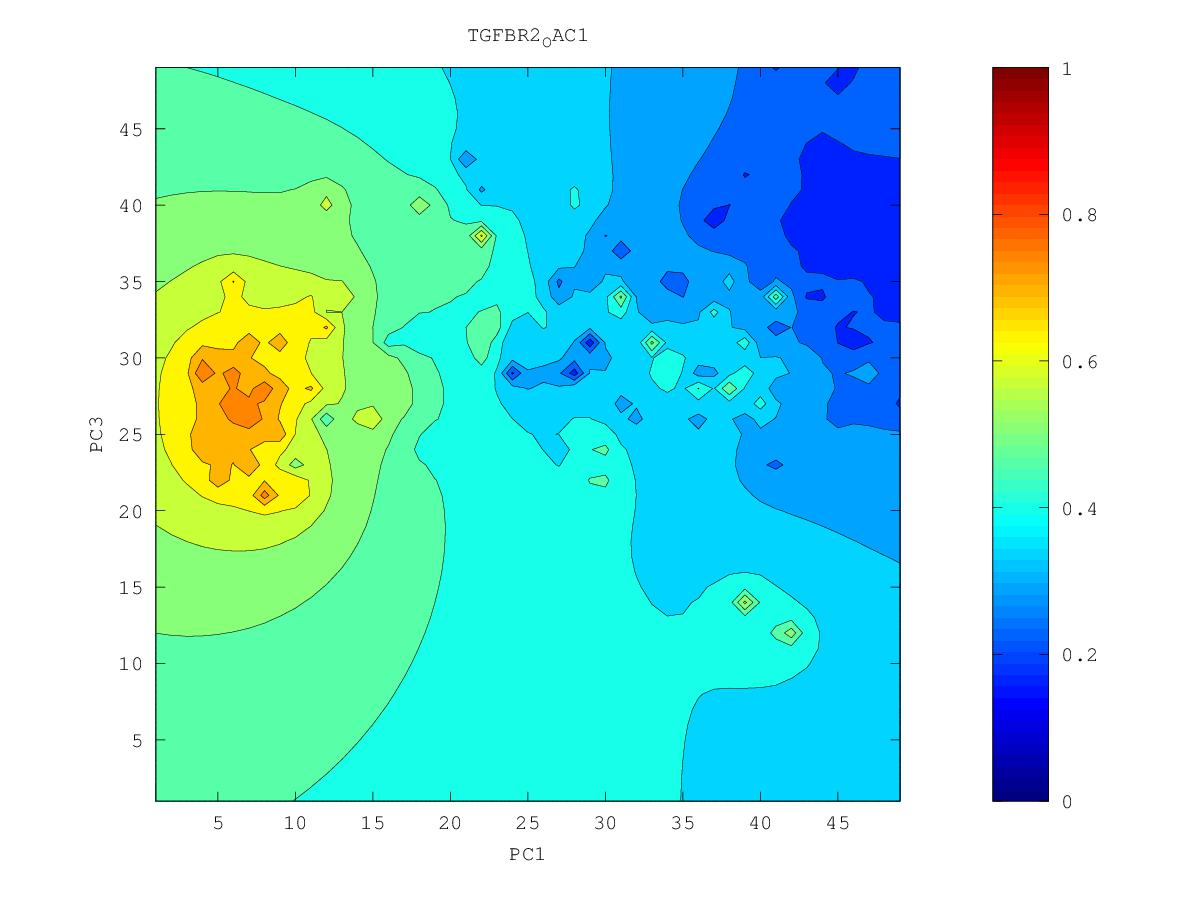

The table this chart was drawn from, first rows:
0.258139115825, 0.253468477127, 0.248999137677, 0.24408104496, 0.238060773437, 0.230100859797, 0.217689018786, 0.161686161389, 0.202450877325, 0.206421316186, 0.206452883806, 0.213196139804, 0.210736962053, 0.202119676205, 0.178174613478, 0.208344065517, 0.209467652505, 0.222743446915, 0.225393760219, 0.228447405314, 0.234886356364, 0.236702546442, 0.205254977628, 0.259628649977
0.2529, 0.2484, 0.2449, 0.2407, 0.2351, 0.2273, 0.2162, 0.2006, 0.1961, 0.2043, 0.2056, 0.2008, 0.1911, 0.1731, 0.2024, 0.211, 0.2104, 0.2245, 0.2284, 0.244, 0.2576, 0.256, 0.2568, 0.2684
0.243, 0.24, 0.2396, 0.2373, 0.2324, 0.2252, 0.2152, 0.199, 0.1815, 0.1986, 0.2, 0.1893, 0.1704, 0.1906, 0.2128, 0.2211, 0.2227, 0.225, 0.2152, 0.2655, 0.3132, 0.2637, 0.259, 0.2728
0.2052, 0.2236, 0.2328, 0.234, 0.2298, 0.2225, 0.2134, 0.2007, 0.1699, 0.1916, 0.1952, 0.1802, 0.1649, 0.1885, 0.2262, 0.2362, 0.2171, 0.2225, 0.1863, 0.2546, 0.2828, 0.2623, 0.2554, 0.2739
0.2207, 0.1972, 0.2247, 0.2321, 0.2271, 0.2165, 0.2081, 0.1984, 0.159, 0.1961, 0.1945, 0.176, 0.1932, 0.1644, 0.2247, 0.2445, 0.2319, 0.2139, 0.217, 0.2569, 0.2739, 0.2756, 0.2656, 0.2623
0.2395, 0.223, 0.2309, 0.2341, 0.2262, 0.1933, 0.1798, 0.203, 0.2041, 0.2011, 0.1796, 0.1984, 0.207, 0.2123, 0.2254, 0.2119, 0.2381, 0.2436, 0.2574, 0.2754, 0.2841, 0.2881, 0.2841, 0.2842
0.2496, 0.244, 0.2423, 0.2398, 0.2323, 0.2173, 0.2072, 0.2143, 0.2151, 0.2067, 0.1845, 0.1931, 0.2102, 0.2072, 0.2354, 0.2126, 0.2587, 0.2599, 0.2675, 0.3261, 0.3018, 0.304, 0.304, 0.3046
0.2507, 0.2497, 0.2494, 0.2468, 0.2415, 0.2346, 0.2293, 0.2272, 0.2246, 0.217, 0.192, 0.2074, 0.2251, 0.238, 0.2641, 0.2927, 0.2912, 0.2788, 0.2893, 0.329, 0.3356, 0.3202, 0.32, 0.319
0.2104, 0.2494, 0.2553, 0.2538, 0.2497, 0.2443, 0.2386, 0.2343, 0.2324, 0.2306, 0.2295, 0.235, 0.2451, 0.2571, 0.2856, 0.4903, 0.3018, 0.2618, 0.2914, 0.341, 0.3494, 0.3128, 0.3466, 0.336
0.2473, 0.2584, 0.2624, 0.261, 0.2571, 0.2512, 0.242, 0.2285, 0.2344, 0.2379, 0.242, 0.2487, 0.257, 0.2547, 0.2423, 0.304, 0.2954, 0.2912, 0.3045, 0.3384, 0.363, 0.3669, 0.4236, 0.3473
0.2731, 0.2718, 0.271, 0.2686, 0.2645, 0.2582, 0.2468, 0.2148, 0.233, 0.2331, 0.2444, 0.2526, 0.2655, 0.2818, 0.2925, 0.3049, 0.3006, 0.3193, 0.4345, 0.3522, 0.4405, 0.3914, 0.3604, 0.3243
0.2846, 0.2819, 0.2795, 0.2764, 0.2723, 0.2666, 0.2586, 0.2491, 0.2374, 0.2174, 0.2383, 0.2416, 0.2615, 0.3187, 0.3578, 0.323, 0.3406, 0.3413, 0.364, 0.3658, 0.3776, 0.515, 0.3734, 0.3408
0.2932, 0.2904, 0.2876, 0.2844, 0.2805, 0.2755, 0.2691, 0.2604, 0.2461, 0.2306, 0.1798, 0.2544, 0.2766, 0.301, 0.3094, 0.3049, 0.4179, 0.354, 0.3758, 0.3641, 0.3228, 0.3911, 0.3768, 0.354
0.3007, 0.298, 0.2954, 0.2924, 0.2889, 0.2847, 0.2792, 0.2712, 0.2544, 0.2333, 0.2393, 0.2684, 0.2835, 0.2923, 0.2948, 0.2992, 0.328, 0.3466, 0.36, 0.3622, 0.3096, 0.4593, 0.3764, 0.3178
0.3077, 0.3054, 0.303, 0.3004, 0.2975, 0.294, 0.2898, 0.2843, 0.2773, 0.273, 0.2758, 0.2833, 0.289, 0.2861, 0.2678, 0.2769, 0.3135, 0.3449, 0.3682, 0.4036, 0.3926, 0.3873, 0.3711, 0.3479
0.3144, 0.3125, 0.3105, 0.3084, 0.3061, 0.3035, 0.3005, 0.2971, 0.2938, 0.292, 0.2926, 0.2948, 0.2958, 0.2888, 0.2577, 0.2984, 0.3219, 0.3501, 0.3805, 0.4235, 0.4371, 0.4047, 0.3741, 0.3638
0.321, 0.3194, 0.3179, 0.3164, 0.3147, 0.3129, 0.3109, 0.3087, 0.3066, 0.3048, 0.3037, 0.3032, 0.3032, 0.3025, 0.3012, 0.3098, 0.2884, 0.3546, 0.5313, 0.3932, 0.4018, 0.3886, 0.3678, 0.3614
0.3274, 0.3263, 0.3252, 0.3242, 0.3232, 0.3222, 0.3211, 0.3198, 0.3179, 0.3153, 0.3114, 0.3067, 0.3037, 0.3104, 0.2899, 0.3346, 0.3456, 0.344, 0.3496, 0.3708, 0.3711, 0.3632, 0.3434, 0.3221
0.3337, 0.333, 0.3324, 0.3319, 0.3315, 0.3313, 0.3312, 0.3309, 0.3296, 0.3255, 0.3165, 0.2997, 0.2359, 0.3158, 0.3477, 0.5267, 0.4236, 0.3629, 0.3526, 0.3536, 0.3562, 0.3535, 0.3187, 0.3502
0.3398, 0.3395, 0.3393, 0.3393, 0.3396, 0.3403, 0.3415, 0.3434, 0.3444, 0.3397, 0.3259, 0.2756, 0.3104, 0.3269, 0.3474, 0.379, 0.3905, 0.3604, 0.3426, 0.3266, 0.3398, 0.3607, 0.3675, 0.3835
0.3458, 0.3459, 0.3461, 0.3465, 0.3473, 0.3488, 0.3516, 0.3574, 0.3699, 0.3668, 0.3444, 0.333, 0.3319, 0.3285, 0.3024, 0.352, 0.3601, 0.3483, 0.1771, 0.3228, 0.3419, 0.3909, 0.3823, 0.3985
0.3516, 0.352, 0.3525, 0.3533, 0.3545, 0.3564, 0.36, 0.3682, 0.4049, 0.4129, 0.3514, 0.3486, 0.3457, 0.3379, 0.3302, 0.3445, 0.357, 0.3551, 0.3347, 0.2988, 0.1865, 0.3846, 0.3819, 0.3982
0.3573, 0.3579, 0.3586, 0.3596, 0.361, 0.363, 0.366, 0.3709, 0.3762, 0.3462, 0.3482, 0.3603, 0.3592, 0.348, 0.2642, 0.2993, 0.3715, 0.3802, 0.3673, 0.3476, 0.2896, 0.3457, 0.3725, 0.3888
0.3628, 0.3636, 0.3645, 0.3655, 0.3669, 0.3686, 0.3709, 0.3734, 0.3744, 0.3712, 0.3716, 0.3753, 0.3763, 0.3732, 0.3698, 0.3766, 0.4037, 0.4007, 0.3487, 0.353, 0.3226, 0.3473, 0.3702, 0.3857
0.3681, 0.3691, 0.3701, 0.3711, 0.3722, 0.3735, 0.3753, 0.3775, 0.3801, 0.3833, 0.3879, 0.3926, 0.3963, 0.4015, 0.4185, 0.4199, 0.3976, 0.3672, 0.3436, 0.3499, 0.3339, 0.3351, 0.3736, 0.3889
0.3733, 0.3744, 0.3754, 0.3763, 0.3769, 0.3774, 0.3784, 0.3803, 0.384, 0.3924, 0.4036, 0.413, 0.4181, 0.4242, 0.4528, 0.4557, 0.42, 0.3792, 0.3377, 0.3597, 0.2088, 0.3644, 0.3851, 0.397
0.3785, 0.3798, 0.3808, 0.3813, 0.3808, 0.3793, 0.3782, 0.3784, 0.3749, 0.395, 0.4227, 0.4473, 0.4463, 0.4426, 0.444, 0.4451, 0.4666, 0.4794, 0.4318, 0.4074, 0.3919, 0.394, 0.4015, 0.4083
0.3837, 0.3852, 0.3863, 0.3865, 0.3846, 0.3773, 0.3644, 0.3743, 0.3266, 0.3958, 0.4429, 0.6459, 0.4852, 0.4696, 0.4535, 0.4498, 0.457, 0.4784, 0.4976, 0.4837, 0.4258, 0.4171, 0.4179, 0.4206
0.3888, 0.3908, 0.3923, 0.3928, 0.3907, 0.379, 0.2821, 0.3827, 0.4019, 0.4231, 0.4494, 0.4769, 0.5122, 0.512, 0.4632, 0.4542, 0.4534, 0.4562, 0.4523, 0.4234, 0.4347, 0.4331, 0.4329, 0.4329
0.394, 0.3965, 0.3987, 0.4003, 0.4005, 0.3981, 0.3969, 0.4116, 0.4307, 0.4475, 0.4586, 0.4685, 0.4789, 0.4773, 0.465, 0.4577, 0.4533, 0.4492, 0.4403, 0.4248, 0.4427, 0.4478, 0.448, 0.445
0.3991, 0.4023, 0.4054, 0.4085, 0.4114, 0.4149, 0.4215, 0.4353, 0.461, 0.4959, 0.4768, 0.4715, 0.4724, 0.4713, 0.4672, 0.4619, 0.4548, 0.4439, 0.4431, 0.4525, 0.4615, 0.4668, 0.4664, 0.4591
0.4039, 0.408, 0.4121, 0.4164, 0.4213, 0.4273, 0.4361, 0.4503, 0.4794, 0.559, 0.4892, 0.4774, 0.476, 0.4754, 0.4735, 0.4692, 0.4592, 0.417, 0.4264, 0.4699, 0.4861, 0.4942, 0.4933, 0.4815
0.4085, 0.4134, 0.4184, 0.4239, 0.4299, 0.4371, 0.4462, 0.4581, 0.4736, 0.4862, 0.4851, 0.4829, 0.4833, 0.4842, 0.4841, 0.4813, 0.4731, 0.4545, 0.4485, 0.5017, 0.5256, 0.5415, 0.5434, 0.5113
0.4127, 0.4184, 0.4244, 0.4307, 0.4376, 0.4454, 0.4545, 0.4646, 0.4749, 0.4829, 0.4873, 0.4901, 0.4932, 0.4966, 0.4991, 0.4988, 0.4938, 0.4786, 0.4306, 0.5352, 0.5583, 0.5586, 0.5624, 0.5408
0.4165, 0.4231, 0.4299, 0.4369, 0.4446, 0.4531, 0.4626, 0.4727, 0.4824, 0.49, 0.4953, 0.4999, 0.5054, 0.5122, 0.5195, 0.5229, 0.5202, 0.5155, 0.5171, 0.5341, 0.547, 0.5539, 0.5665, 0.6253
0.42, 0.4276, 0.435, 0.4427, 0.4511, 0.4604, 0.4711, 0.4834, 0.4958, 0.5039, 0.5074, 0.5115, 0.5187, 0.5301, 0.5493, 0.563, 0.5504, 0.5473, 0.5484, 0.553, 0.5585, 0.5629, 0.57, 0.5815
0.4237, 0.4319, 0.4398, 0.448, 0.4569, 0.4671, 0.4795, 0.4963, 0.5218, 0.5336, 0.523, 0.5235, 0.5313, 0.5459, 0.5767, 0.6235, 0.5749, 0.5811, 0.5784, 0.5766, 0.5787, 0.5793, 0.5722, 0.5618
0.4276, 0.436, 0.4442, 0.4527, 0.462, 0.4726, 0.486, 0.506, 0.5575, 0.5981, 0.5356, 0.5331, 0.5415, 0.5565, 0.5777, 0.5842, 0.5738, 0.7044, 0.6115, 0.602, 0.6067, 0.615, 0.5837, 0.4721
0.4319, 0.4402, 0.4484, 0.4569, 0.4662, 0.4767, 0.4894, 0.5059, 0.528, 0.5393, 0.5356, 0.5391, 0.5492, 0.5648, 0.5879, 0.6402, 0.6544, 0.6438, 0.6315, 0.626, 0.6353, 0.7049, 0.6194, 0.5804
0.4362, 0.4441, 0.4521, 0.4605, 0.4696, 0.4796, 0.4909, 0.5036, 0.5166, 0.5267, 0.534, 0.5428, 0.5549, 0.5708, 0.5916, 0.6187, 0.6547, 0.6872, 0.6585, 0.6493, 0.6564, 0.6756, 0.6586, 0.6408
0.4403, 0.4478, 0.4555, 0.4637, 0.4724, 0.4818, 0.492, 0.5028, 0.5138, 0.5242, 0.5344, 0.5458, 0.5594, 0.5756, 0.5944, 0.6161, 0.6436, 0.6728, 0.7275, 0.67, 0.6801, 0.719, 0.6983, 0.687
0.444, 0.4511, 0.4585, 0.4664, 0.4747, 0.4837, 0.4932, 0.5032, 0.5136, 0.5244, 0.5358, 0.5487, 0.5637, 0.5812, 0.5998, 0.6183, 0.6391, 0.6653, 0.6828, 0.6831, 0.7022, 0.794, 0.7437, 0.7432
0.4473, 0.454, 0.4612, 0.4687, 0.4767, 0.4853, 0.4944, 0.504, 0.5142, 0.5251, 0.5372, 0.5511, 0.5679, 0.5895, 0.6145, 0.6269, 0.6411, 0.6756, 0.7225, 0.6961, 0.717, 0.7374, 0.7657, 0.8124
0.4501, 0.4566, 0.4634, 0.4707, 0.4784, 0.4866, 0.4954, 0.5047, 0.5147, 0.5256, 0.5379, 0.5522, 0.5702, 0.5978, 0.6977, 0.6434, 0.6402, 0.6605, 0.6831, 0.7072, 0.7828, 0.7576, 0.8093, 0.7657
0.4525, 0.4587, 0.4653, 0.4724, 0.4798, 0.4877, 0.4961, 0.5052, 0.5149, 0.5256, 0.5375, 0.5514, 0.5684, 0.5912, 0.6208, 0.6271, 0.6338, 0.6522, 0.6808, 0.7133, 0.7398, 0.7394, 0.7473, 0.7295
0.4546, 0.4605, 0.4669, 0.4737, 0.4808, 0.4884, 0.4966, 0.5052, 0.5146, 0.5248, 0.5362, 0.5489, 0.5636, 0.5802, 0.5968, 0.6101, 0.624, 0.6439, 0.6807, 0.7467, 0.813, 0.7142, 0.7047, 0.7048
0.4562, 0.462, 0.4682, 0.4746, 0.4815, 0.4888, 0.4966, 0.5049, 0.5138, 0.5235, 0.534, 0.5455, 0.5581, 0.5715, 0.5851, 0.5984, 0.6128, 0.6304, 0.6529, 0.6741, 0.6855, 0.6816, 0.677, 0.677
0.4576, 0.4632, 0.4691, 0.4753, 0.4819, 0.4889, 0.4963, 0.5042, 0.5126, 0.5216, 0.5313, 0.5417, 0.5527, 0.5643, 0.5761, 0.5882, 0.601, 0.615, 0.6296, 0.6424, 0.6502, 0.6526, 0.6523, 0.6515
0.4587, 0.4641, 0.4697, 0.4757, 0.482, 0.4887, 0.4957, 0.5031, 0.511, 0.5194, 0.5282, 0.5376, 0.5474, 0.5576, 0.568, 0.5787, 0.5896, 0.6007, 0.6113, 0.6204, 0.6267, 0.6299, 0.6308, 0.6301
